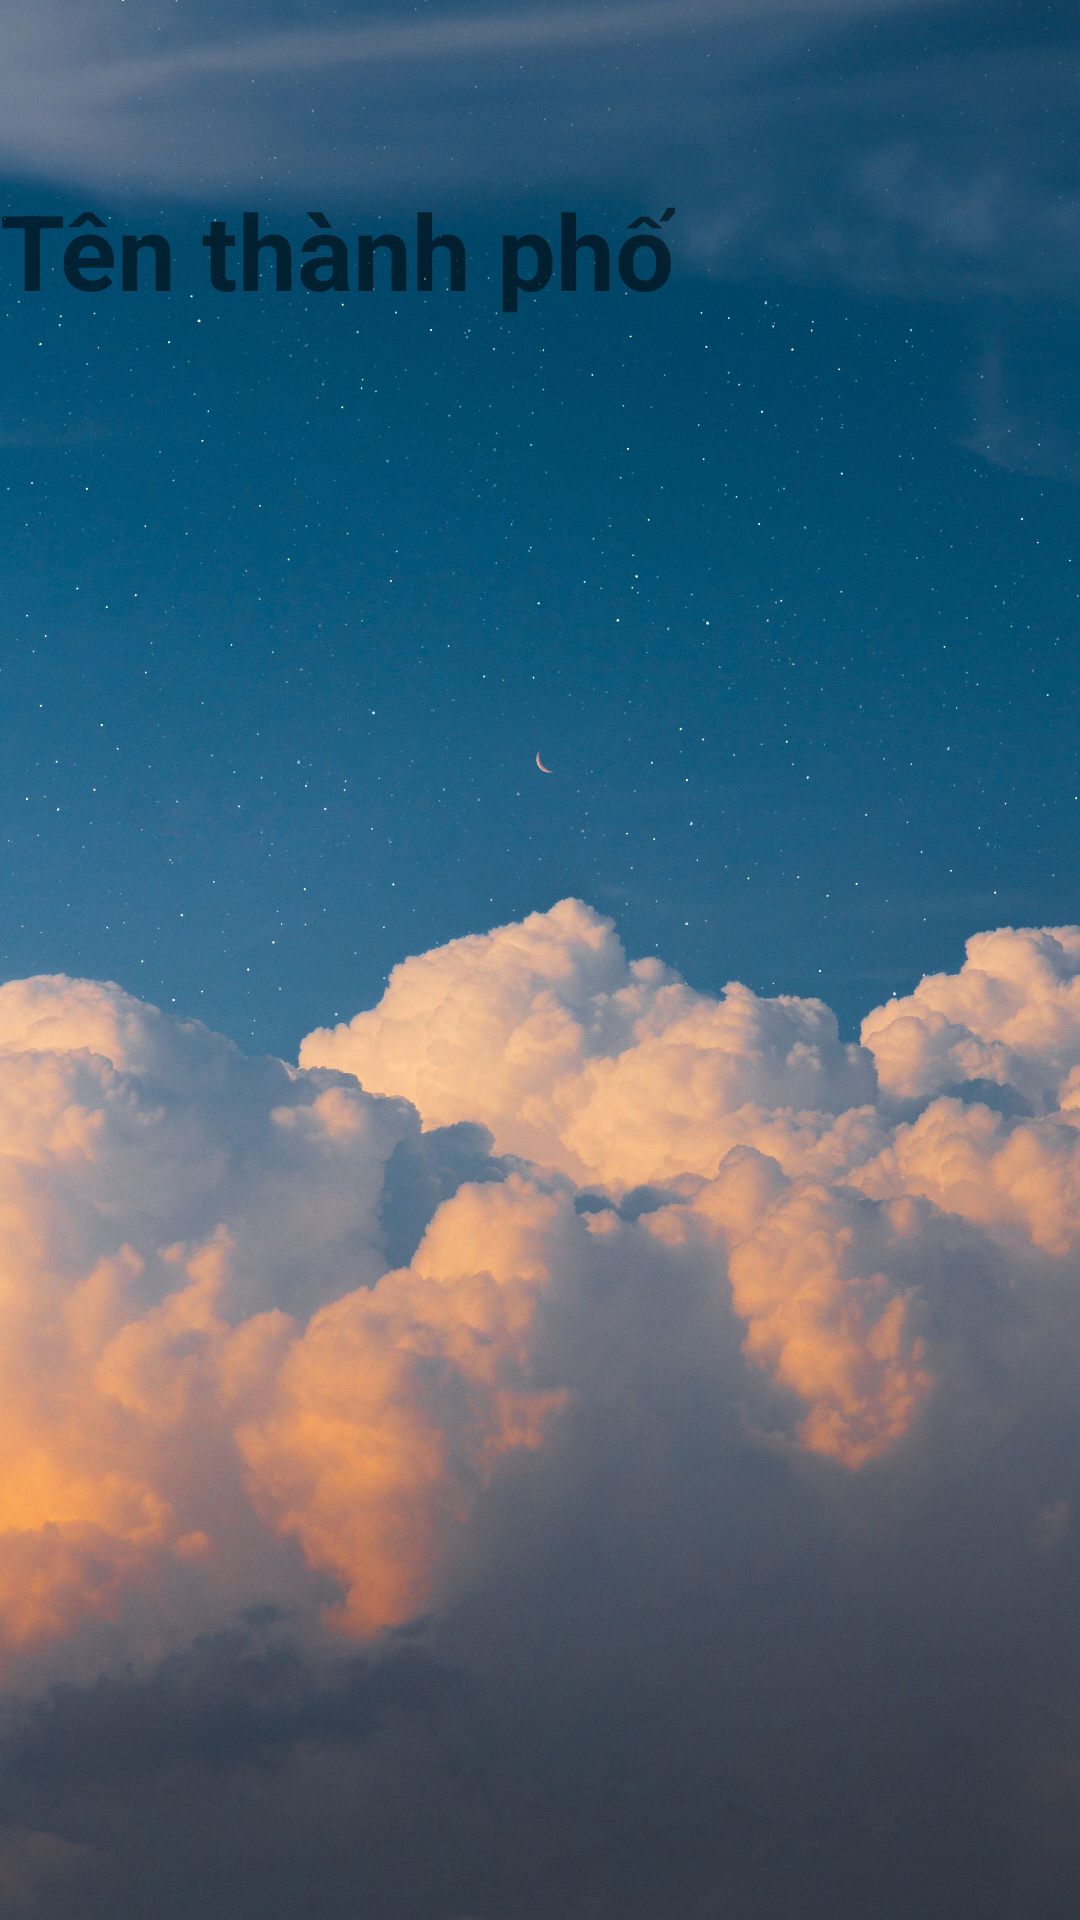

This screen was rendered from an Android layout file. Write that file and the resources it references.
<!-- AndroidManifest.xml: application theme Theme.ThoiTietVaLichAmDuong -->
<!-- res/layout/activity_main_activity7ngay.xml -->
<?xml version="1.0" encoding="utf-8"?>
<androidx.constraintlayout.widget.ConstraintLayout xmlns:android="http://schemas.android.com/apk/res/android"
    xmlns:app="http://schemas.android.com/apk/res-auto"
    xmlns:tools="http://schemas.android.com/tools"
    android:layout_width="match_parent"
    android:layout_height="match_parent"
    android:background="@drawable/download5"
    tools:context=".MainActivity7ngay">
    <LinearLayout
        android:orientation="vertical"
        android:layout_width="match_parent"
        android:layout_height="match_parent">

        <ImageView
            android:id="@+id/imageBack"
            android:layout_margin="5dp"
            android:layout_width="50dp"
            android:layout_height="50dp"
            android:src="@drawable/arrow" />
        <TextView
            android:id="@+id/TextTenTp"
            android:textStyle="bold"
            android:textSize="35dp"
            android:text="Tên thành phố"
            android:layout_width="wrap_content"
            android:layout_height="wrap_content"/>
        <ListView
            android:id="@+id/ListView"
            android:layout_width="match_parent"
            android:layout_height="match_parent">

        </ListView>
    </LinearLayout>

</androidx.constraintlayout.widget.ConstraintLayout>
<!-- resources referenced by this layout -->
<resources>
  <!-- drawable download5: jpg bitmap (drawable, 875484 bytes) -->
  <style name="Theme.ThoiTietVaLichAmDuong" parent="Theme.MaterialComponents.DayNight.NoActionBar">
          
          <item name="colorPrimary">@color/purple_500</item>
          <item name="colorPrimaryVariant">@color/purple_700</item>
          <item name="colorOnPrimary">@color/white</item>
          
          <item name="colorSecondary">@color/teal_200</item>
          <item name="colorSecondaryVariant">@color/teal_700</item>
          <item name="colorOnSecondary">@color/black</item>
          
          <item name="android:statusBarColor">?attr/colorPrimaryVariant</item>
          
      </style>
  <color name="purple_500">#FF6200EE</color>
  <color name="purple_700">#FF3700B3</color>
  <color name="white">#FFFFFFFF</color>
  <color name="teal_200">#FF03DAC5</color>
  <color name="teal_700">#FF018786</color>
  <color name="black">#FF000000</color>
</resources>
